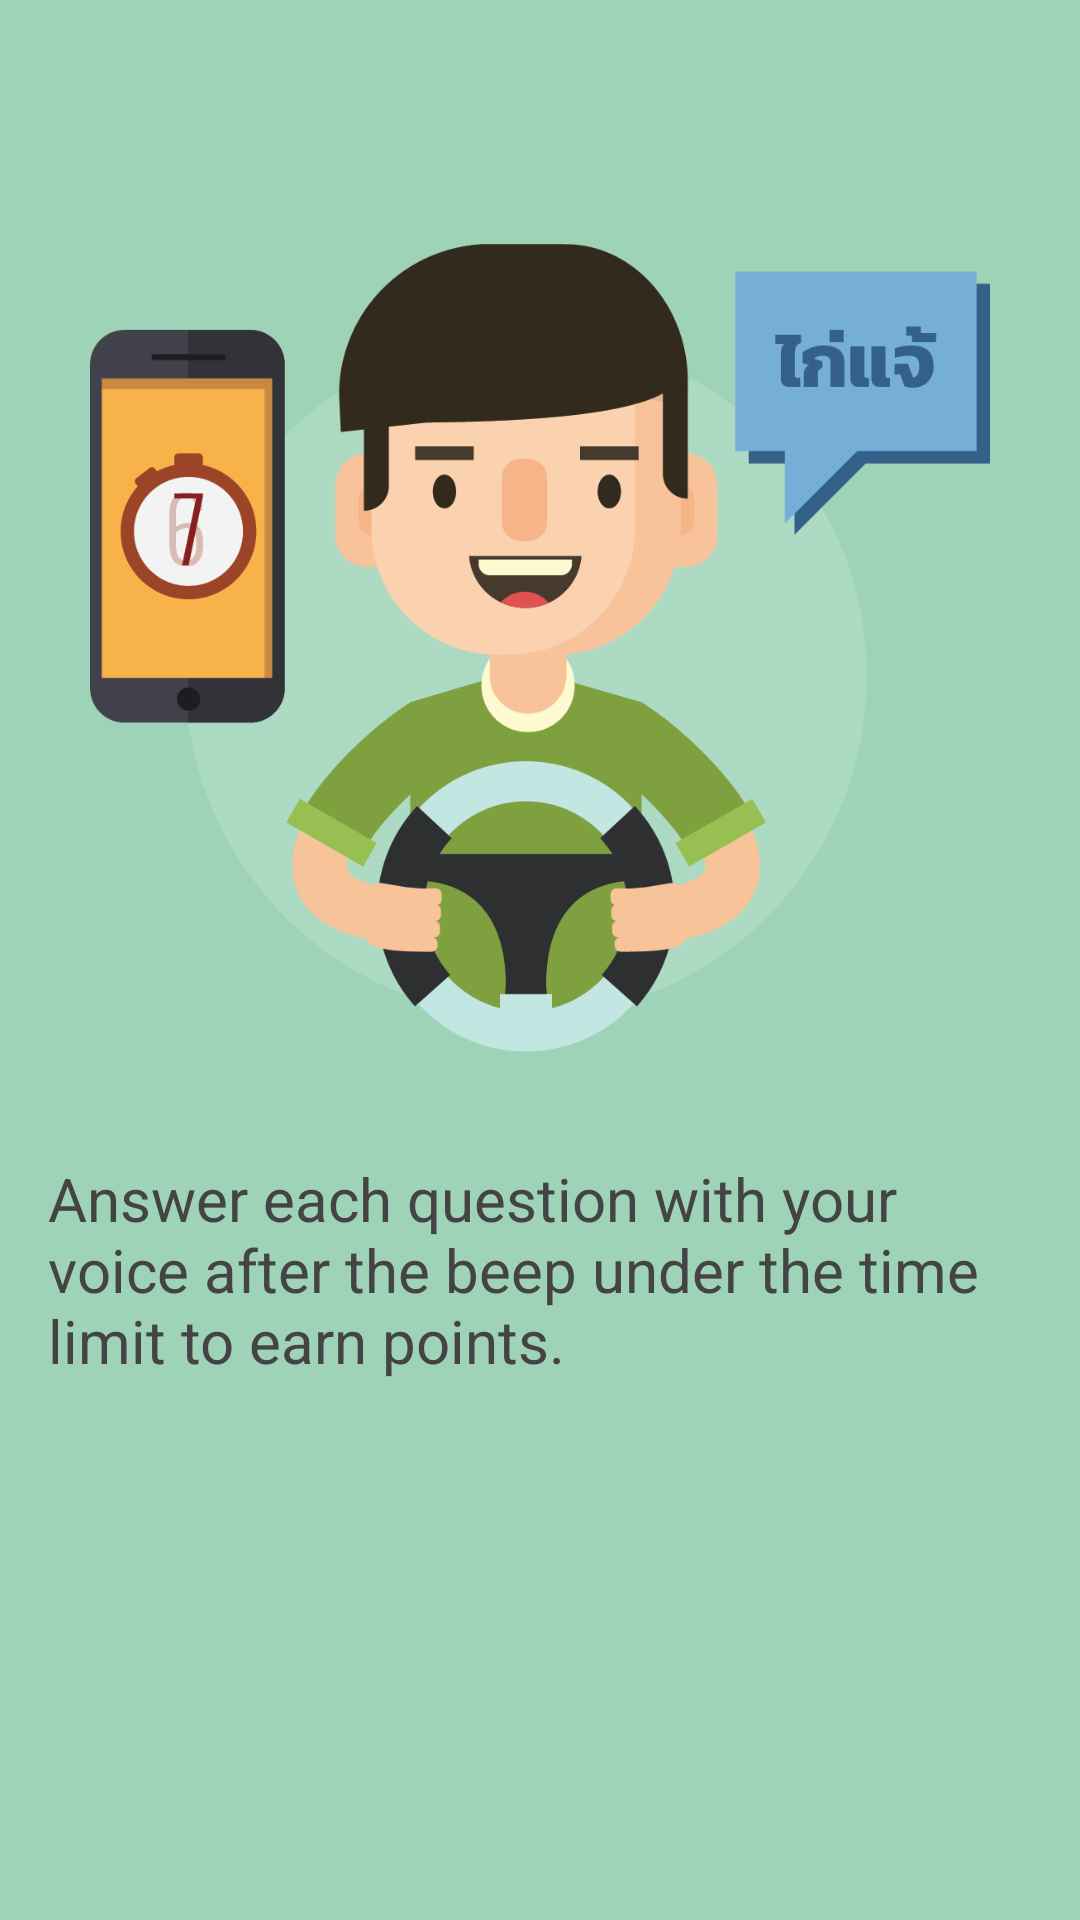

Produce the Android XML layout that renders to this screen, including the resource entries it uses.
<!-- AndroidManifest.xml: application theme AppTheme -->
<!-- res/layout/intro_screen2.xml -->
<?xml version="1.0" encoding="utf-8"?>
<LinearLayout xmlns:android="http://schemas.android.com/apk/res/android"
    xmlns:app="http://schemas.android.com/apk/res-auto"
    android:orientation="vertical" android:layout_width="match_parent"
    android:layout_height="match_parent"
    android:padding="16dp"
    android:background="#9FD3B8"
    android:gravity="center_horizontal">

    <ImageView
        style="@style/IntroImage"
        android:src="@drawable/tutorial_image2"
        android:id="@+id/imageView" />

    <TextView
        style="@style/IntroText"
        android:textColor="#444444"
        android:text="@string/wake_up_intro2"/>

</LinearLayout>
<!-- resources referenced by this layout -->
<resources>
  <!-- drawable tutorial_image2: png bitmap (drawable-xxhdpi, 63166 bytes) -->
  <string name="wake_up_intro2">Answer each question with your voice after the beep under the time limit to earn points.</string>
  <style name="IntroImage">
          <item name="android:layout_width">300dp</item>
          <item name="android:layout_height">300dp</item>
          <item name="android:layout_marginTop">50dp</item>
      </style>
  <style name="IntroText">
          <item name="android:layout_width">wrap_content</item>
          <item name="android:layout_height">wrap_content</item>
          <item name="android:textSize">20sp</item>
          <item name="android:layout_marginTop">20dp</item>
          <item name="android:textColor">#FFFFFF</item>
          <item name="android:layout_gravity">center_horizontal</item>
      </style>
  <style name="AppTheme" parent="Theme.AppCompat.Light.DarkActionBar">
          
          <item name="colorPrimary">@color/colorPrimary</item>
          <item name="colorPrimaryDark">@color/colorPrimaryDark</item>
          <item name="colorAccent">@color/colorAccent</item>
      </style>
  <color name="colorPrimary">#3F51B5</color>
  <color name="colorPrimaryDark">#303F9F</color>
  <color name="colorAccent">#FF4081</color>
</resources>
